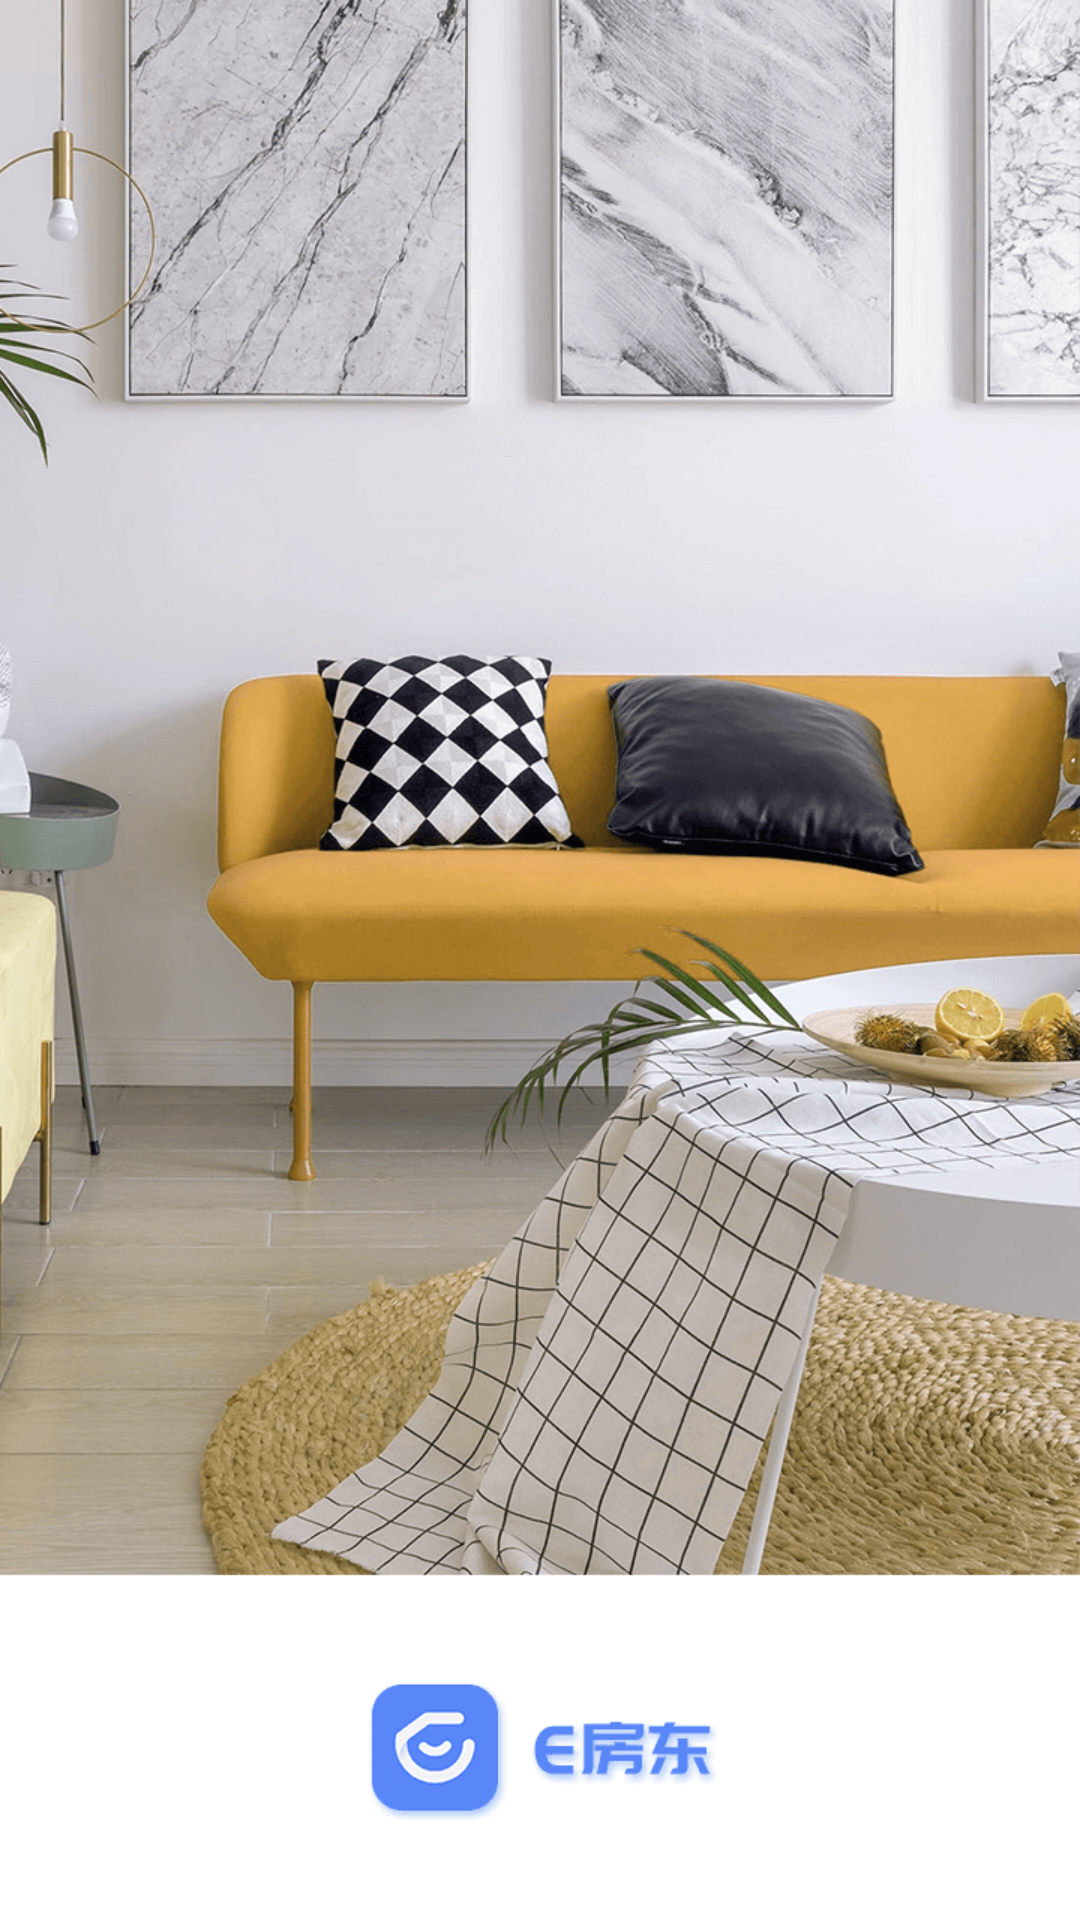

Android layout source for this screen:
<!-- AndroidManifest.xml: application theme AppTheme -->
<!-- res/layout/activity_welcome.xml -->
<?xml version="1.0" encoding="utf-8"?>
<layout xmlns:android="http://schemas.android.com/apk/res/android">

    <data>

        <variable
            name="presenter"
            type="com.jl.myapplication.jl_login.WelcomeActivity" />

    </data>

    <LinearLayout
        android:orientation="vertical"
        android:fitsSystemWindows="true"
        android:background="@drawable/guide_pages"
        android:layout_width="match_parent"
        android:layout_height="match_parent"/>

</layout>
<!-- resources referenced by this layout -->
<resources>
  <!-- drawable guide_pages: png bitmap (drawable, 326815 bytes) -->
  <style name="AppTheme" parent="Theme.AppCompat.Light.NoActionBar">
          <item name="colorAccent">@color/white</item>
      </style>
  <color name="white">#FFFFFFFF</color>
</resources>
